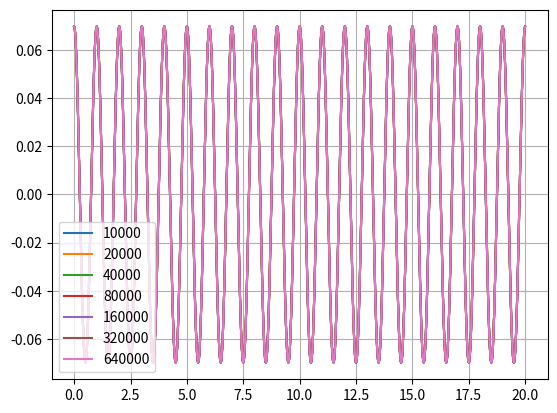
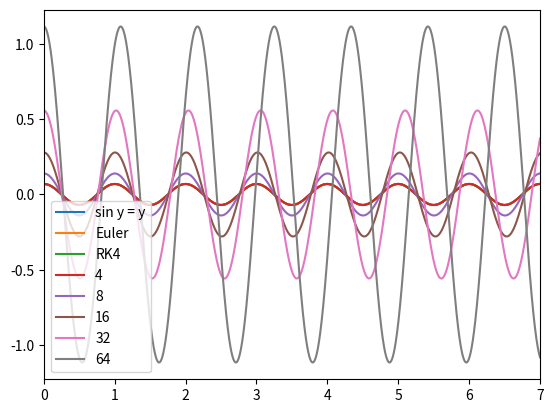

Recreate these plots in Python, in order.
import math
import numpy as np
import matplotlib.pyplot as plt



l = 0.2484902028828339
m = 0.2
g = 9.81
pi = 3.141592653589793


def analiticki(y0, t):
    return y0*math.cos(math.sqrt(g/l)*t)

def ydd(y, yd,  t0):     # funkcija akceleracije
    return -(g/l)*math.sin(y)

def euler(t0, y0, N, N_perioda):
    y = [y0/180*pi]
    yd = [0]
    t = [t0]
    ya = [analiticki(y[0], 0)]
    tN = N_perioda*2*pi*math.sqrt(l/g) # vrijeme n-te tocke
    h = (tN-t0)/N
    for i in range(0, N):
        t.append(t[0] + i*h)

        y.append(y[i] + yd[-1]*h)  #yd tiba bit zadnji clan a ne i-ti
        yd.append(yd[i] + ydd(y[i], y0, t0)*h)
        # kad su prethodne dvije linije obrnutim redoslijedom napisane, metoda ispada preciznija (mi trazimo manje preciznu)        

        ya.append(analiticki(y[0], t[i]))

    return t, y, yd, ya




def RK4(t0, y0, N, N_perioda):
    y = [y0/180*pi]
    yd = [0]
    t = [t0]
    tN = N_perioda*2*pi*math.sqrt(l/g)
    dt = (tN-t0)/N


    while (len(yd) <= N):
        Y = y[-1]
        Yd = yd[-1]
        T = t[-1]

        k1x = Yd
        k1vx = ydd(Y, Yd, T) # nagib brzine

        k2x = Yd + k1vx*dt/2
        k2vx =  ydd(Y + k1x*dt/2, Yd + k1vx*dt/2, T + dt/2)

        k3x = Yd + k2vx*dt/2
        k3vx = ydd(Y + k2x*dt/2, Yd + k2vx*dt/2, T + dt/2)

        k4x = Yd + k3vx*dt
        k4vx = ydd(Y + k3x*dt, Yd + k3vx*dt, T + dt)

        t.append(T+dt)
        y.append(Y + 1/6*(k1x + 2*k2x + 2*k3x + k4x)*dt)
        yd.append(Yd + 1/6*(k1vx + 2*k2vx + 2*k3vx + k4vx)*dt)

    return t, y, yd

# print(RK4(0, 4, 10000, 20)[0])
# print(RK4(0, 4, 10000, 20)[1])
# print(RK4(0, 4, 10000, 20)[2])






tlist2000, ylist2000, ydlist2000, yalist2000 = euler(0, 4, 2000, 20)
tlist20000, ylist20000, ydlist20000, yalist20000 = euler(0, 4, 20000, 20)
tlist200000, ylist200000, ydlist200000, yalist200000 = euler(0, 4, 200000, 20)


def jedan_period_euler():
    fig, ax = plt.subplots(1, 3, figsize=(15, 4))
    ax[0].grid()
    ax[1].grid()
    ax[2].grid()
    ax[0].plot(tlist2000, ylist2000, 'r', label='Euler')
    ax[0].plot(tlist2000, yalist2000, 'b', label='Analiticki')
    ax[1].plot(tlist20000, ylist20000, 'r', label='Euler')
    ax[1].plot(tlist20000, yalist20000, 'b', label='Analiticki')
    ax[2].plot(tlist200000, ylist200000, 'r', label='Euler')
    ax[2].plot(tlist200000, yalist200000, 'b', label='Analiticki')
    ax[0].set_xlim([0, 1])
    ax[1].set_xlim([0, 1])
    ax[2].set_xlim([0, 1])
    # ax.set_ylim([0, 1])
    ax[0].legend(loc="lower left")
    ax[1].legend(loc="lower left")
    ax[2].legend(loc="lower left")
    ax[0].set_title('N=2000')
    ax[1].set_title('N=20000')
    ax[2].set_title('N=200000')
    plt.show()


def devetnaesti_period_euler():
    fig, ax = plt.subplots(1, 3, figsize=(15, 4))
    ax[0].grid()
    ax[1].grid()
    ax[2].grid()
    ax[0].plot(tlist2000, ylist2000, 'r', label='Euler')
    ax[0].plot(tlist2000, yalist2000, 'b', label='Analiticki')
    ax[1].plot(tlist20000, ylist20000, 'r', label='Euler')
    ax[1].plot(tlist20000, yalist20000, 'b', label='Analiticki')
    ax[2].plot(tlist200000, ylist200000, 'r', label='Euler')
    ax[2].plot(tlist200000, yalist200000, 'b', label='Analiticki')
    ax[0].set_xlim([19, 20])
    ax[1].set_xlim([19, 20])
    ax[2].set_xlim([19, 20])
    # ax.set_ylim([0, 1])
    ax[0].legend(loc="lower left")
    ax[1].legend(loc="lower left")
    ax[2].legend(loc="lower left")
    ax[0].set_title('N=2000')
    ax[1].set_title('N=20000')
    ax[2].set_title('N=200000')
    plt.show()

# jedan_period_euler()
# devetnaesti_period_euler()






def jedan_period_RK4():
    fig, ax = plt.subplots()
    ax.grid()
    plt.plot(RK4(0, 4, 10000, 20)[0],  RK4(0, 4, 10000, 20)[1], label='10000')
    plt.plot(RK4(0, 4, 20000, 20)[0],  RK4(0, 4, 20000, 20)[1], label='20000')
    plt.plot(RK4(0, 4, 40000, 20)[0],  RK4(0, 4, 40000, 20)[1], label='40000')
    plt.plot(RK4(0, 4, 80000, 20)[0],  RK4(0, 4, 80000, 20)[1], label='80000')
    plt.plot(RK4(0, 4, 160000, 20)[0],  RK4(0, 4, 160000, 20)[1], label='160000')
    plt.plot(RK4(0, 4, 320000, 20)[0],  RK4(0, 4, 320000, 20)[1], label='320000')
    plt.plot(RK4(0, 4, 640000, 20)[0],  RK4(0, 4, 640000, 20)[1], label='640000')
    ax.set_xlim([0, 1])
    # ax.set_ylim([0, 1])
    plt.legend(loc="lower left")
    plt.show()

def devetnaesti_period_RK4():
    fig, ax = plt.subplots()
    ax.grid()
    plt.plot(RK4(0, 4, 10000, 20)[0],  RK4(0, 4, 10000, 20)[1], label='10000')
    plt.plot(RK4(0, 4, 20000, 20)[0],  RK4(0, 4, 20000, 20)[1], label='20000')
    plt.plot(RK4(0, 4, 40000, 20)[0],  RK4(0, 4, 40000, 20)[1], label='40000')
    plt.plot(RK4(0, 4, 80000, 20)[0],  RK4(0, 4, 80000, 20)[1], label='80000')
    plt.plot(RK4(0, 4, 160000, 20)[0],  RK4(0, 4, 160000, 20)[1], label='160000')
    plt.plot(RK4(0, 4, 320000, 20)[0],  RK4(0, 4, 320000, 20)[1], label='320000')
    plt.plot(RK4(0, 4, 640000, 20)[0],  RK4(0, 4, 640000, 20)[1], label='640000')
    ax.set_xlim([19, 20])
    # ax.set_ylim([0, 1])
    plt.legend(loc="lower left")
    plt.show()

# jedan_period_RK4()
# devetnaesti_period_RK4()             ovo je nepotrebno





listN = [10000, 20000, 40000, 80000, 160000, 320000, 640000]

def periodi_razN_euler(lista):
    for el in lista:
        t_lista = euler(0, 4, el, 20)[0]
        y_lista = euler(0, 4, el, 20)[1]
        plt.plot(t_lista, y_lista, label=str(el))
    plt.plot(euler(0, 4, 10000, 20)[0], euler(0, 4, 10000, 20)[3], 'r', label='Analiticki')
    plt.legend(loc="lower left")
    plt.grid()
    plt.show()

def periodi_razN_RK4(lista):
    for el in lista:
        t_lista = RK4(0, 4, el, 20)[0]
        y_lista = RK4(0, 4, el, 20)[1]
        plt.plot(t_lista, y_lista, label=str(el))
    plt.legend(loc="lower left")
    plt.grid()
    plt.show()

# periodi_razN_euler(listN)
periodi_razN_RK4(listN)




def N_razMetoda():
    fig, ax = plt.subplots()
    ax.grid()
    plt.plot(euler(0, 4, 200000, 20)[0],  euler(0, 4, 200000, 20)[3], label='sin y = y')
    plt.plot(euler(0, 4, 200000, 20)[0],  euler(0, 4, 200000, 20)[1], label='Euler')
    plt.plot(RK4(0, 4, 200000, 20)[0],  RK4(0, 4, 200000, 20)[1], label='RK4')
    ax.set_xlim([0, 20])
    # ax.set_ylim([0, 1])
    plt.legend(loc="lower left")
    plt.show()

N_razMetoda()




kutevi = [4, 8, 16, 32, 64]

def periodi_razPU_RK4(lista):
    for el in lista:
        t_lista = RK4(0, el, 10000, 20)[0]
        y_lista = RK4(0, el, 10000, 20)[1]
        plt.plot(t_lista, y_lista, label=str(el))
    plt.legend(loc="lower left")
    plt.xlim([0, 7])
    plt.grid()
    plt.show()

periodi_razPU_RK4(kutevi)









# vx, vy, vz = [], [], []
# ax, ay, az = [], [], []
# x, y, z = [], [], []


# vx[i] = vx[i-1] + ax[i-1]*h
# vy[i] = vy[i-1] + ay[i-1]*h
# vz[i] = vz[i-1] + az[i-1]*h

# x[i] = x[i-1] + vx[i-1]*h + 1/2*ax[i-1]*h**2
# y[i] = y[i-1] + vy[i-1]*h + 1/2*ay[i-1]*h**2
# z[i] = z[i-1] + vz[i-1]*h + 1/2*az[i-1]*h**2